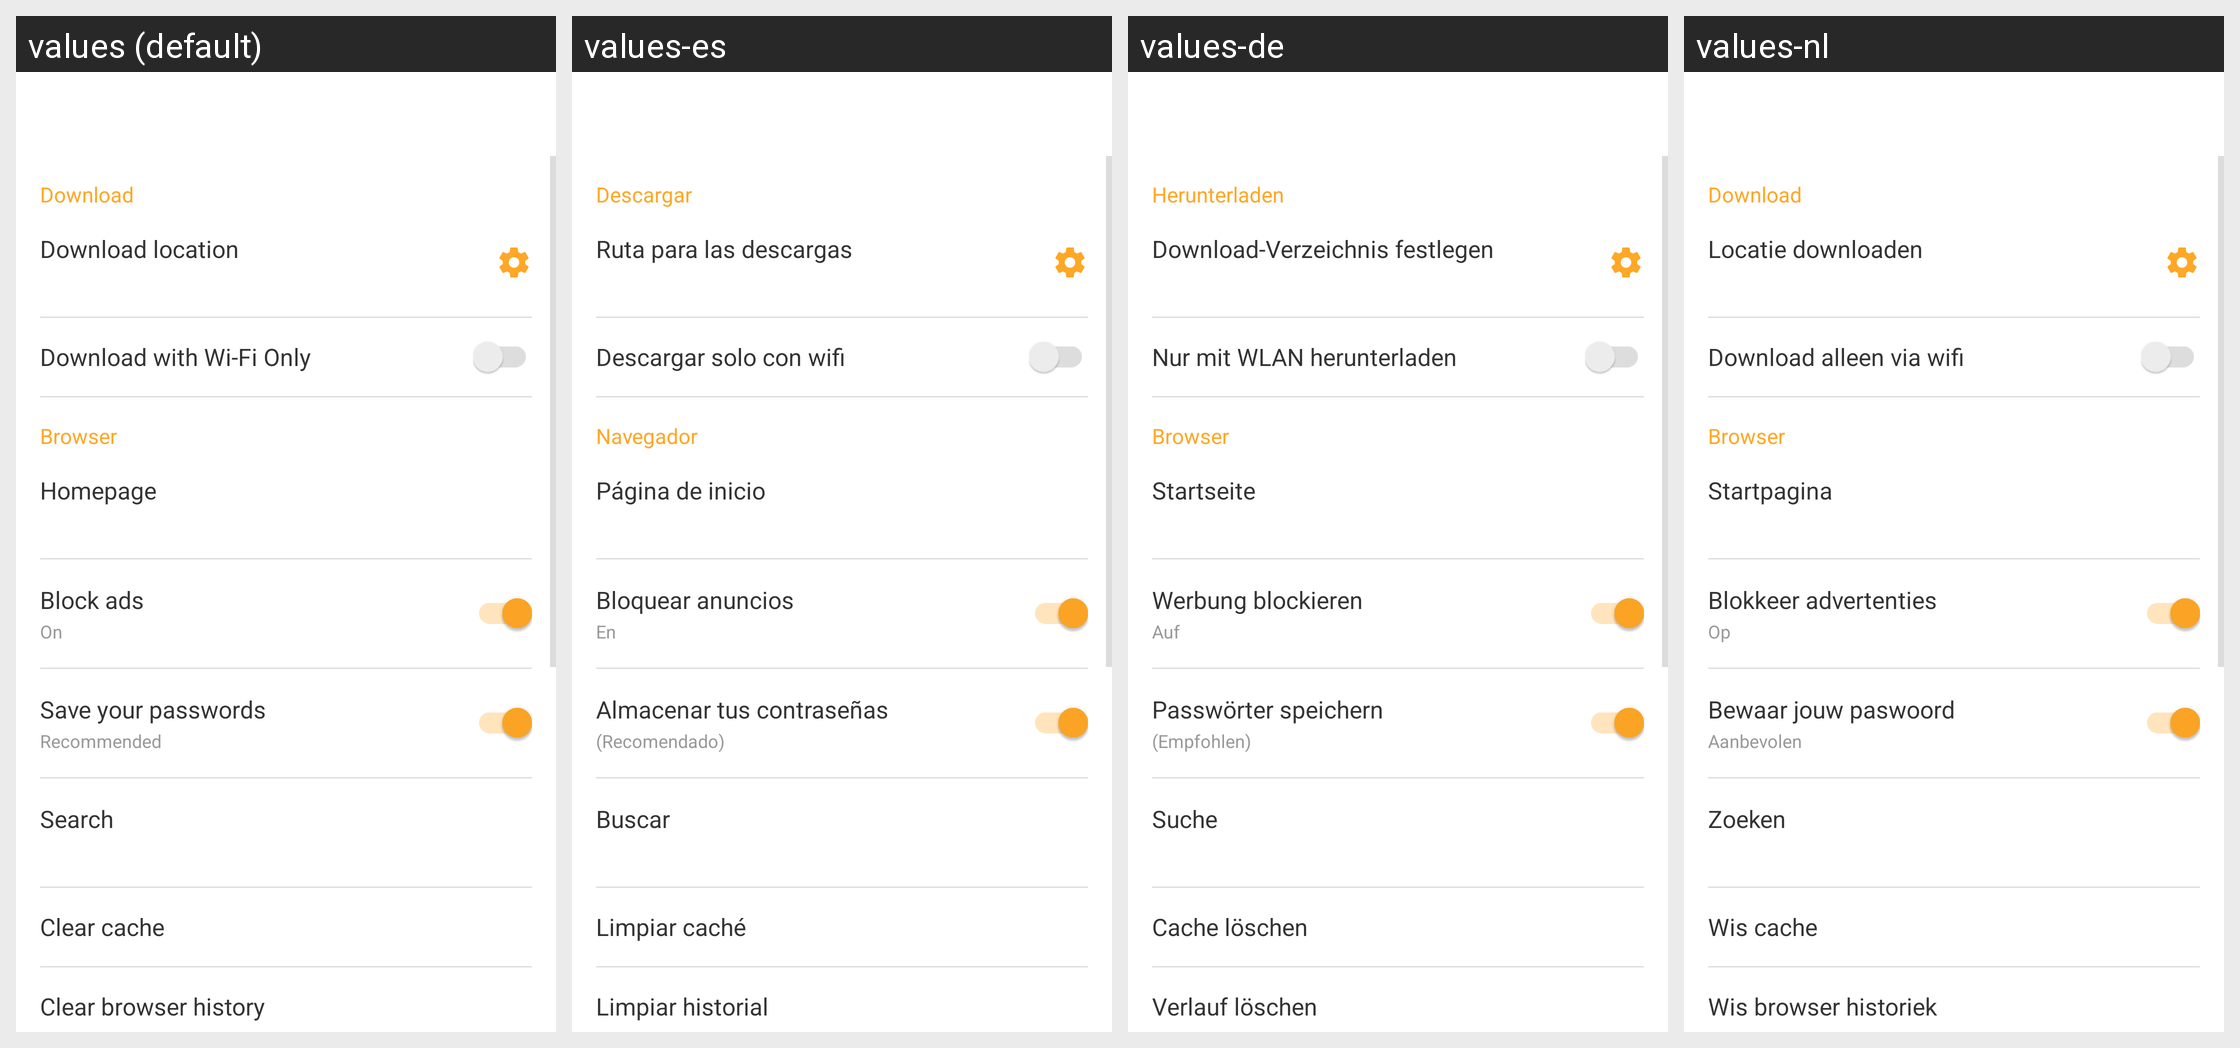

Strings drawn on this Android screen and how each of the app's shown locales translates them:
Android screen res/layout/toolbar_settings.xml rendered under 4 locales, left to right: values (default), values-es, values-de, values-nl. Device: Nexus 5 (rendered at 1080×1920; each locale shown at half size, 540×960, under a caption strip naming it); theme AppTheme.
Other locales in the repository, not shown: values-ar, values-bg, values-bn, values-cs, values-da, values-el, values-fa, values-fi, values-fil, values-fr, values-hi, values-hr, values-hu, values-in, values-it, values-iw, values-ja, values-ka, values-ko, values-mk, values-ms, values-my, values-nb, values-pl, values-pt, values-pt-rBR, values-pt-rPT, values-ro, values-ru, values-sk, values-sq, values-sr, values-sv, values-sw, values-th, values-tr, values-uk, values-ur, values-vi, values-zh-rCN, values-zh-rTW.
Strings drawn on this screen, with the default value and each locale's value (text and hints the layout hard-codes, and strings that could not be matched under every locale, appear in the picture but are not listed):

action_download
  values: Download
  values-es: Descargar
  values-de: Herunterladen
  values-nl: Download

title_download_location
  values: Download location
  values-es: Ruta para las descargas
  values-de: Download-Verzeichnis festlegen
  values-nl: Locatie downloaden

download_wifi_only
  values: Download with Wi-Fi Only
  values-es: Descargar solo con wifi
  values-de: Nur mit WLAN herunterladen
  values-nl: Download alleen via wifi

browser
  values: Browser
  values-es: Navegador
  values-de: Browser
  values-nl: Browser

home
  values: Homepage
  values-es: Página de inicio
  values-de: Startseite
  values-nl: Startpagina

block_ads
  values: Block ads
  values-es: Bloquear anuncios
  values-de: Werbung blockieren
  values-nl: Blokkeer advertenties

on
  values: On
  values-es: En
  values-de: Auf
  values-nl: Op

password
  values: Save your passwords
  values-es: Almacenar tus contraseñas
  values-de: Passwörter speichern
  values-nl: Bewaar jouw paswoord

recommended
  values: Recommended
  values-es: (Recomendado)
  values-de: (Empfohlen)
  values-nl: Aanbevolen

search
  values: Search
  values-es: Buscar
  values-de: Suche
  values-nl: Zoeken

clear_cache
  values: Clear cache
  values-es: Limpiar caché
  values-de: Cache löschen
  values-nl: Wis cache

clear_history
  values: Clear browser history
  values-es: Limpiar historial
  values-de: Verlauf löschen
  values-nl: Wis browser historiek
